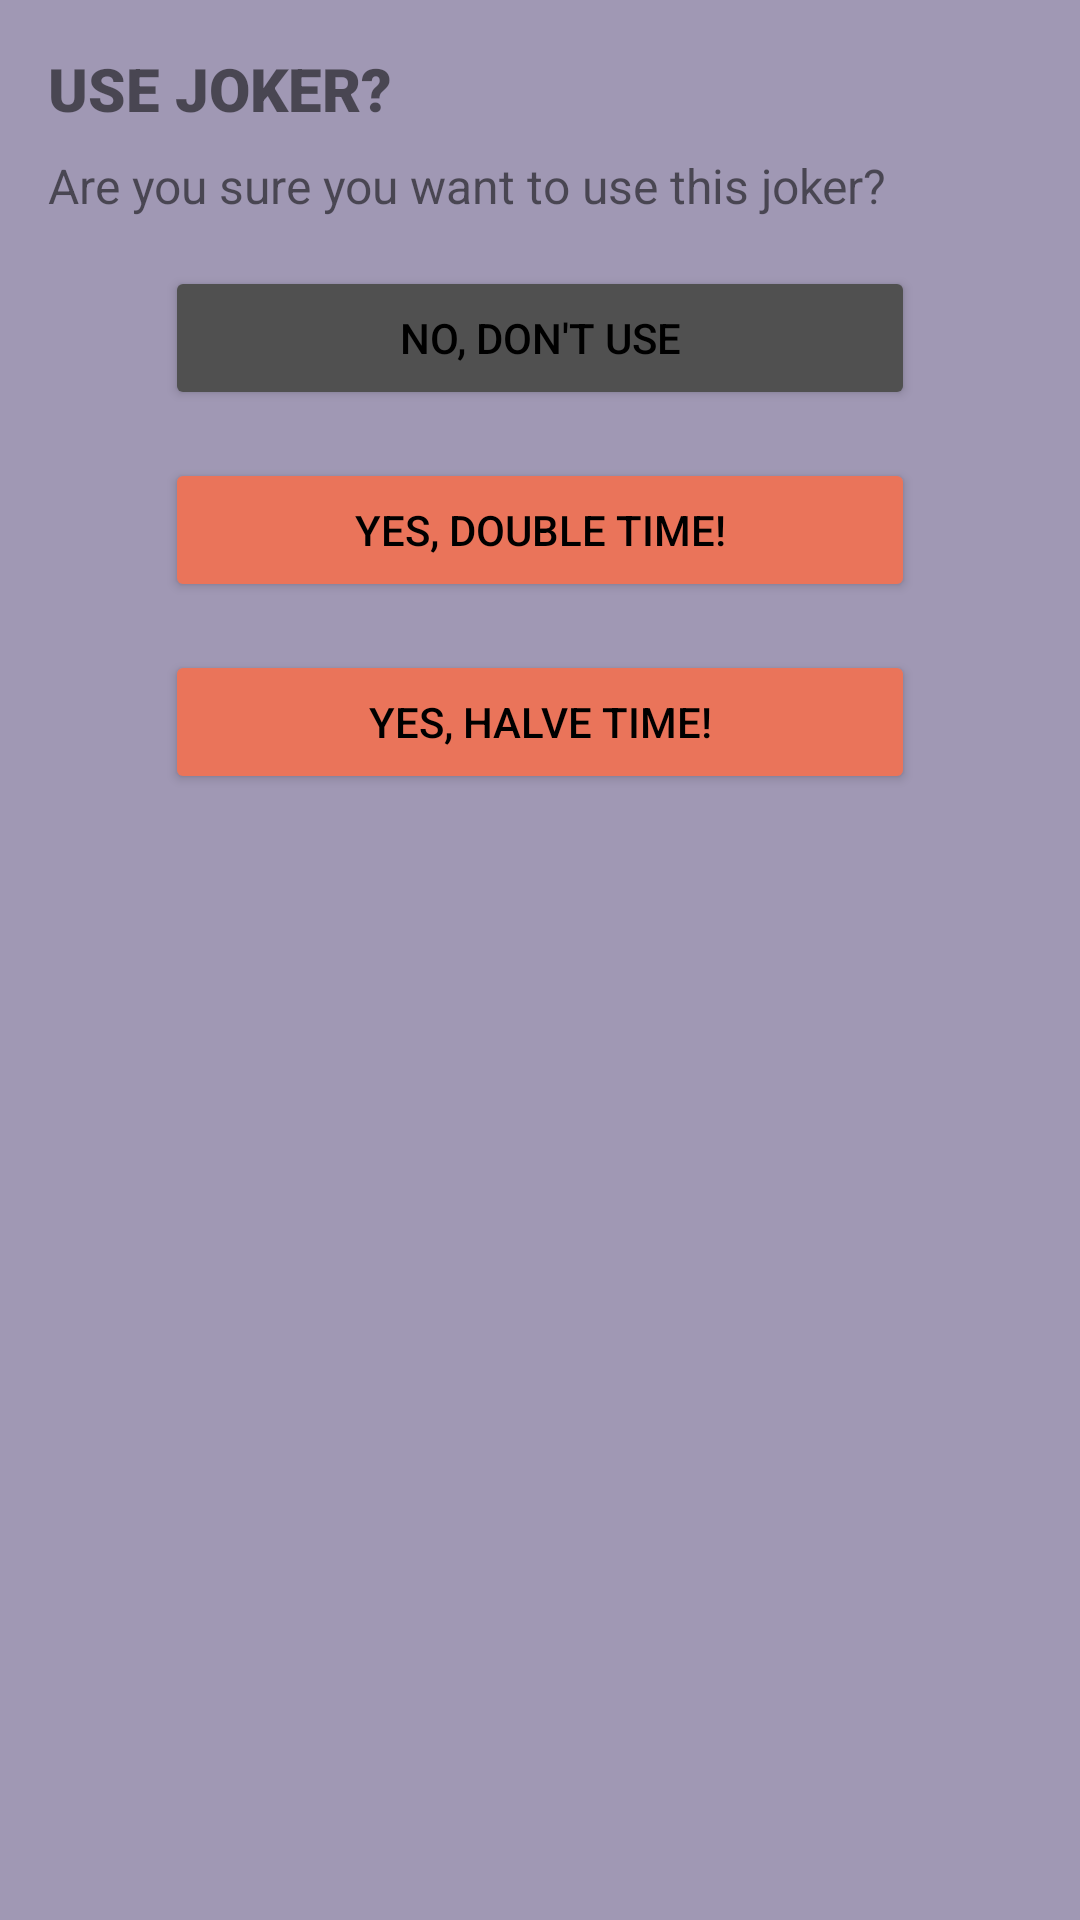

Write the Android layout XML for this screen, with the resource values it uses.
<!-- AndroidManifest.xml: application theme Theme.DemoGame -->
<!-- res/layout/popup_usetimewarp.xml -->
<?xml version="1.0" encoding="utf-8"?>
<androidx.constraintlayout.widget.ConstraintLayout xmlns:android="http://schemas.android.com/apk/res/android"
    xmlns:tools="http://schemas.android.com/tools"
    android:layout_width="match_parent"
    android:layout_height="match_parent"
    android:background="@color/backgroundPopUps"
    xmlns:app="http://schemas.android.com/apk/res-auto"
    tools:context="com.example.demogame.GameActivity">



    <TextView
        android:id="@+id/useTimeWarpText"
        android:layout_width="wrap_content"
        android:layout_height="wrap_content"
        android:layout_marginStart="16dp"
        android:layout_marginTop="16dp"
        android:fontFamily="sans-serif-black"
        android:includeFontPadding="true"
        android:text="@string/useJoker"
        android:textSize="20sp"
        app:layout_constraintStart_toStartOf="parent"
        app:layout_constraintTop_toTopOf="parent" />
    <TextView
        android:id="@+id/useJokerFullText"
        android:layout_width="match_parent"
        android:layout_height="wrap_content"
        android:layout_marginStart="16dp"
        android:layout_marginEnd="16dp"
        android:layout_marginTop="8dp"
        android:layout_marginRight="16dp"
        android:text="@string/useJokerFull"
        android:textSize="16sp"
        app:layout_constraintRight_toRightOf="parent"
        app:layout_constraintStart_toStartOf="parent"
        app:layout_constraintTop_toBottomOf="@+id/useTimeWarpText" />

    <Button
        android:id="@+id/buttonNoDontUseJoker"
        android:layout_width="250dp"
        android:layout_height="wrap_content"
        android:layout_marginTop="16dp"
        android:backgroundTint="@color/grey"
        android:text="@string/noDontUse"
        android:textColor="@color/black"
        app:layout_constraintEnd_toEndOf="parent"
        app:layout_constraintStart_toStartOf="parent"
        app:layout_constraintTop_toBottomOf="@+id/useJokerFullText" />

    <Button
        android:id="@+id/buttonYesDoubleTime"
        android:layout_width="250dp"
        android:layout_height="wrap_content"
        android:layout_marginTop="16dp"
        android:backgroundTint="@color/backgroundcolor"
        android:text="@string/doubletime"
        android:textColor="@color/black"
        app:layout_constraintEnd_toEndOf="parent"
        app:layout_constraintStart_toStartOf="parent"
        app:layout_constraintTop_toBottomOf="@+id/buttonNoDontUseJoker" />

    <Button
        android:id="@+id/buttonYesHalveTime"
        android:layout_width="250dp"
        android:layout_height="wrap_content"
        android:layout_marginTop="16dp"
        android:backgroundTint="@color/backgroundcolor"
        android:text="@string/halveTime"
        android:textColor="@color/black"
        app:layout_constraintEnd_toEndOf="parent"
        app:layout_constraintStart_toStartOf="parent"
        app:layout_constraintTop_toBottomOf="@+id/buttonYesDoubleTime" />
</androidx.constraintlayout.widget.ConstraintLayout>
<!-- resources referenced by this layout -->
<resources>
  <color name="backgroundPopUps">#ED9B9BBC</color>
  <color name="backgroundcolor">#EA745A</color>
  <color name="black">#FF000000</color>
  <color name="grey">#505050</color>
  <string name="doubletime">YES, DOUBLE TIME!</string>
  <string name="halveTime">YES, HALVE TIME!</string>
  <string name="noDontUse">NO, DON\'T USE</string>
  <string name="useJoker">USE JOKER?</string>
  <string name="useJokerFull">Are you sure you want to use this joker?</string>
  <style name="Theme.DemoGame" parent="Theme.MaterialComponents.Light.NoActionBar">
          
          <item name="colorPrimary">@color/black</item>
          <item name="colorPrimaryVariant">@color/black</item>
          <item name="colorOnPrimary">@color/white</item>
          
          <item name="colorSecondary">@color/white</item>
          <item name="colorSecondaryVariant">@color/white</item>
          <item name="colorOnSecondary">@color/black</item>
          <item name="android:textColorPrimary">@color/black</item>
          <item name="android:windowBackground">@color/backgroundcolor</item>
          <item name="windowActionBar">false</item>
          <item name="windowNoTitle">true</item>
          
          <item name="android:statusBarColor">?attr/colorPrimaryVariant</item>
          
      </style>
  <color name="white">#FFFFFFFF</color>
</resources>
